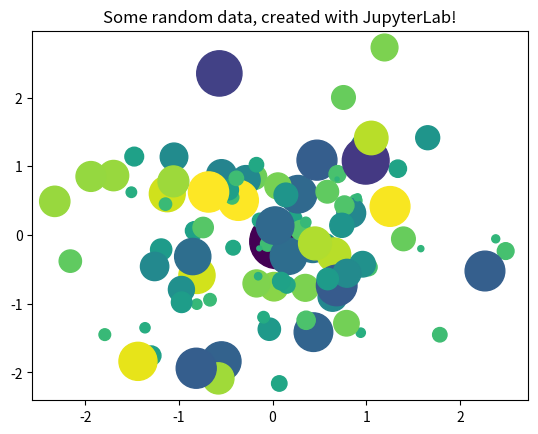

Write the Python code that produced this figure.
from matplotlib import pyplot as plt
import numpy as np

x, y, scale = np.random.randn(3, 100)
fig, ax = plt.subplots()

ax.scatter(x=x, y=y, c=scale, s=np.abs(scale)*500)
ax.set(title="Some random data, created with JupyterLab!")
plt.show()
